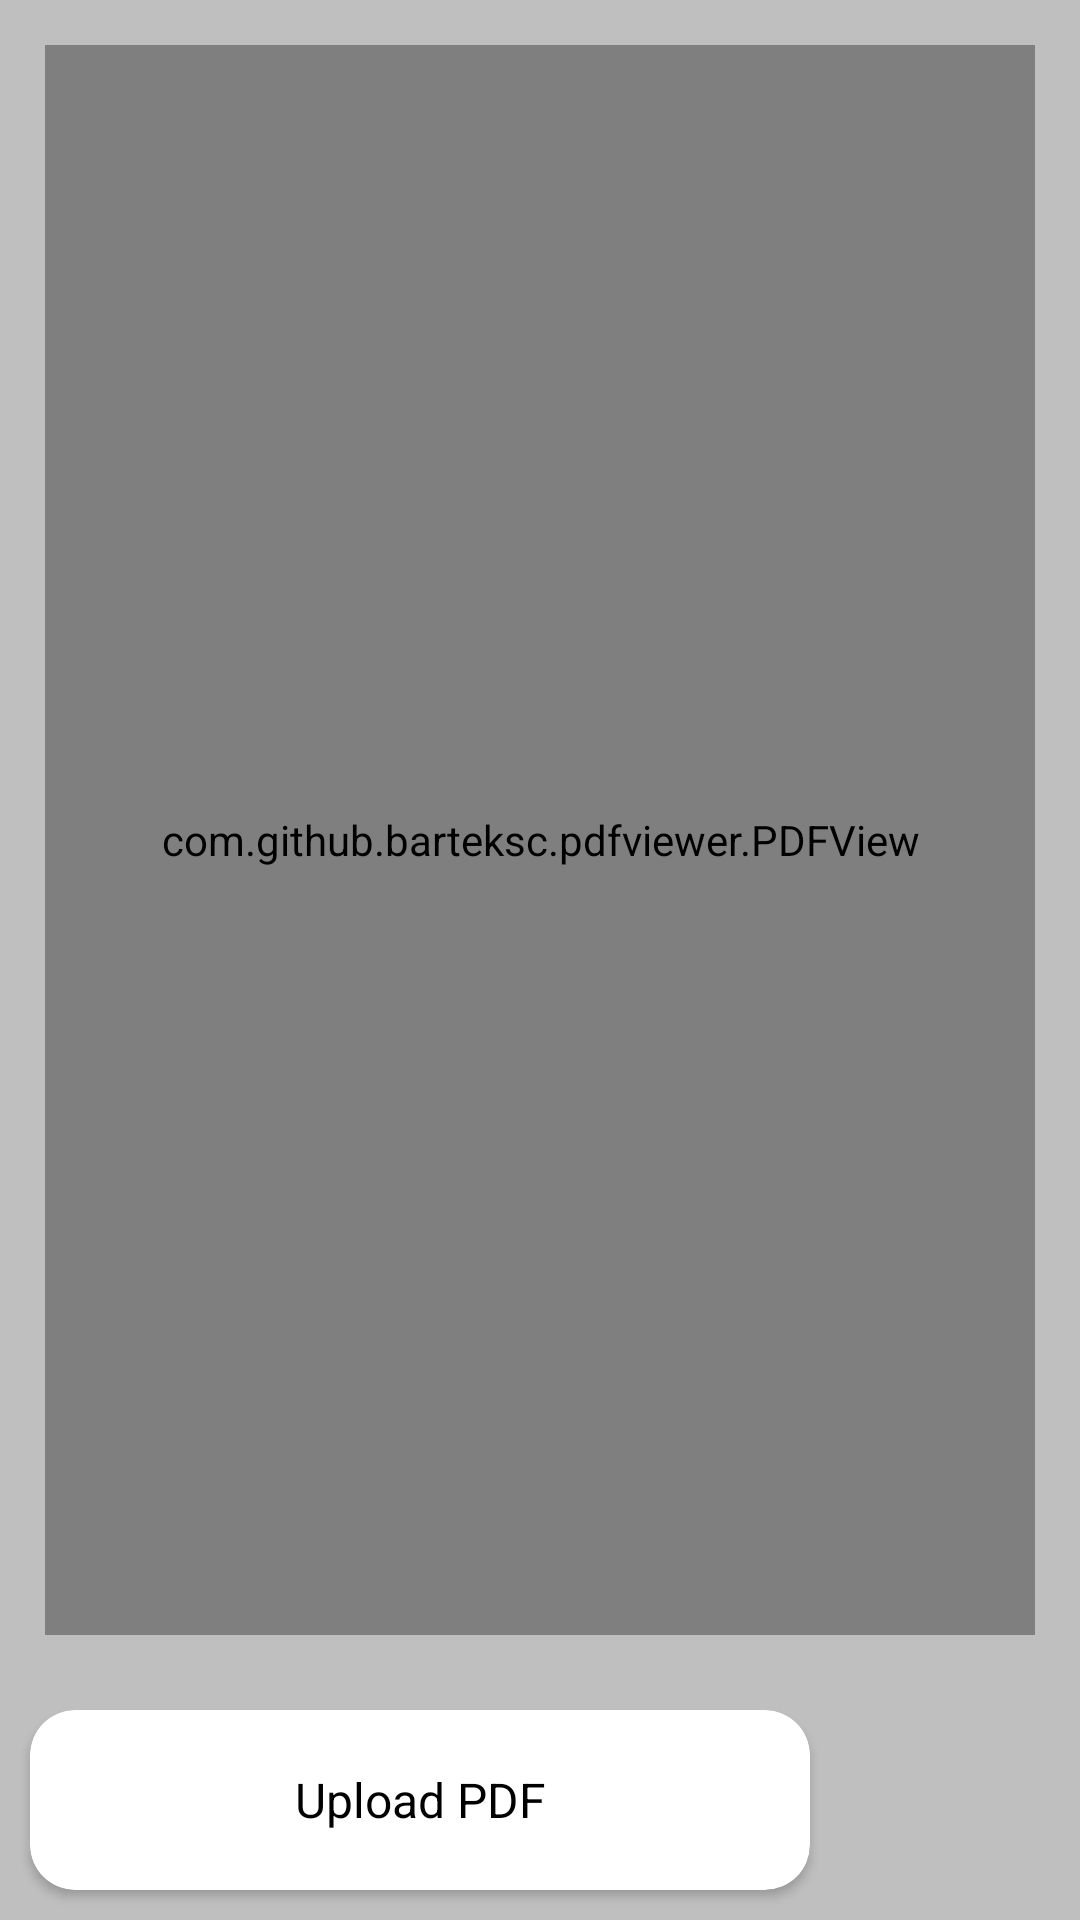

Android layout source for this screen:
<!-- AndroidManifest.xml: application theme Theme.EduApp -->
<!-- res/layout/fragment_matrial.xml -->
<?xml version="1.0" encoding="utf-8"?>
<androidx.constraintlayout.widget.ConstraintLayout xmlns:android="http://schemas.android.com/apk/res/android"
    android:layout_width="match_parent"
    android:layout_height="match_parent"
    xmlns:app="http://schemas.android.com/apk/res-auto"
    android:background="@color/gray">

    <androidx.constraintlayout.widget.ConstraintLayout
        android:id="@+id/linear"
        android:layout_width="match_parent"
        android:layout_height="0dp"
        app:layout_constraintTop_toTopOf="parent"
        app:layout_constraintBottom_toTopOf="@+id/btn_add_pdf"
        android:background="@color/gray"
        >
        <com.github.barteksc.pdfviewer.PDFView
            android:id="@+id/pdf_view"
            android:layout_width="match_parent"
            android:layout_height="match_parent"
            android:background="@color/white"
            android:layout_margin="15sp"
            />

        <ProgressBar
            android:id="@+id/bar"
            android:layout_width="wrap_content"
            android:layout_height="wrap_content"
            app:layout_constraintStart_toStartOf="parent"
            app:layout_constraintEnd_toEndOf="parent"
            app:layout_constraintTop_toTopOf="parent"
            android:visibility="gone"
            app:layout_constraintBottom_toBottomOf="parent"/>
    </androidx.constraintlayout.widget.ConstraintLayout>


    <androidx.cardview.widget.CardView
        android:id="@+id/upload"
        android:layout_width="0dp"
        android:layout_height="0dp"
        android:layout_margin="10dp"
        app:boxStrokeWidth="2dp"
        app:cardBackgroundColor="@color/white"
        app:cardCornerRadius="15dp"
        app:layout_constraintBottom_toBottomOf="parent"
        app:layout_constraintEnd_toStartOf="@+id/btn_add_pdf"
        app:layout_constraintStart_toStartOf="parent"
        app:layout_constraintTop_toBottomOf="@id/linear">

        <TextView
            android:id="@+id/edit_email"
            android:layout_width="match_parent"
            android:layout_height="match_parent"
            android:gravity="center"
            android:text="Upload PDF"
            android:textColor="@color/black"
            android:textSize="16sp" />
    </androidx.cardview.widget.CardView>
    <ImageButton
        android:id="@+id/btn_add_pdf"
        android:layout_width="70sp"
        android:layout_height="70sp"
        android:background="@drawable/addpdf"
        app:layout_constraintTop_toBottomOf="@id/linear"
        app:layout_constraintBottom_toBottomOf="parent"
        app:layout_constraintEnd_toEndOf="parent"
        app:layout_constraintStart_toEndOf="@id/upload"
        android:layout_margin="5sp"

        />

</androidx.constraintlayout.widget.ConstraintLayout>
<!-- resources referenced by this layout -->
<resources>
  <color name="black">#FF000000</color>
  <color name="gray">#BFBFBF</color>
  <color name="white">#FFFFFFFF</color>
  <style name="Theme.EduApp" parent="Theme.MaterialComponents.DayNight.NoActionBar">
          
          <item name="colorPrimary">@color/purple_500</item>
          <item name="colorPrimaryVariant">@color/purple_700</item>
          <item name="colorOnPrimary">@color/white</item>
          
          <item name="colorSecondary">@color/teal_200</item>
          <item name="colorSecondaryVariant">@color/teal_700</item>
          <item name="colorOnSecondary">@color/black</item>
          
          <item name="android:statusBarColor" tools:targetApi="l">?attr/colorPrimaryVariant</item>
          
      </style>
  <color name="purple_500">#FF6200EE</color>
  <color name="purple_700">#FF3700B3</color>
  <color name="teal_200">#FF03DAC5</color>
  <color name="teal_700">#FF018786</color>
</resources>
